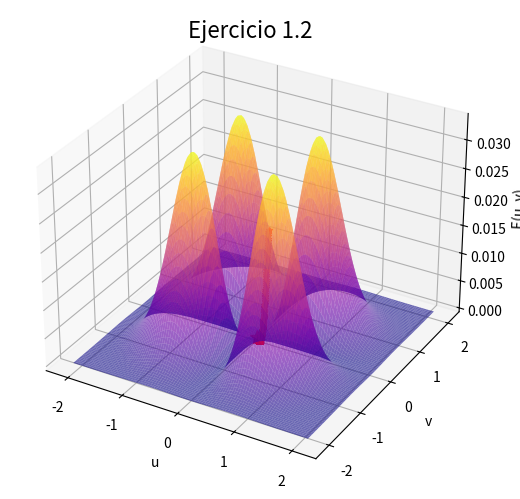
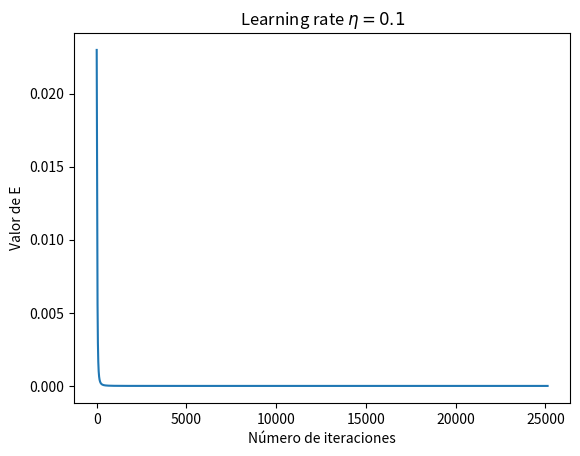
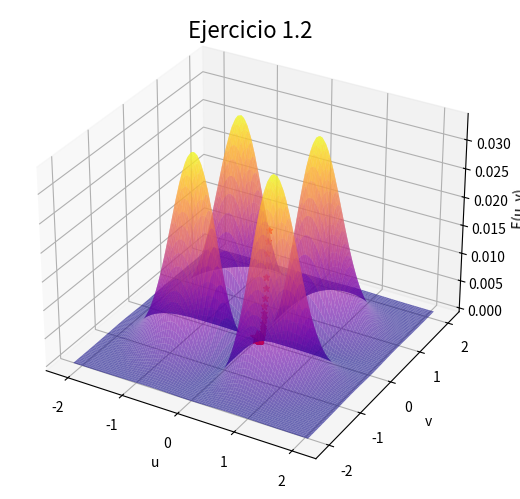
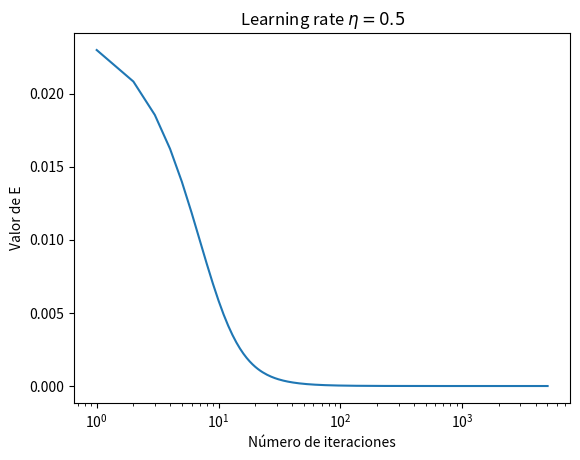

Generate these figures, in order, with matplotlib: (Note: this script raises an exception after producing the figures.)
# -*- coding: utf-8 -*-
"""
TRABAJO 1.1 
[redacted]

"""

import numpy as np
import matplotlib.pyplot as plt
np.random.seed(1)

print('EJERCICIO SOBRE LA BUSQUEDA ITERATIVA DE OPTIMOS\n')
print('Ejercicio 1.1 y 1.2\n')
#En primer lugar se definen la función y las derivadas
def E(u,v):
    return (u * v * np.exp((-u**2 - v**2)))**2   

#Derivada parcial de E con respecto a u
def dEu(u,v):
    return -2 * u * (2 * u**2 - 1) * v**2 * np.exp(-2*(u**2 + v**2))
    
#Derivada parcial de E con respecto a v 
def dEv(u,v):
    return -2 * v * (2 * v**2 - 1) * u**2 * np.exp(-2*(v**2 + u**2))

#Gradiente de E
def gradE(u,v):
    return np.array([dEu(u,v), dEv(u,v)])


def gradient_descent(w_ini, lr, grad_fun, fun, epsilon, max_iters):
    # gradiente descendente
    '''Entrada:
            w_ini: Punto de inicio
            lr: Tasa de aprendizaje(learning rate)
            grad_fun: Gradiente de la función a minimizar
            fun: Función a minimizar(error)
            epsilon: Error Admisible
            max_iters: Número máximo de iteraciones
            
        Salida:
            w: Punto donde se alcanza el mínimo (Vector de pesos del modelo entrenado)
            iterations: Número de iteraciones realizado'''
    iterations = 0
    w = w_ini.copy()    
    error_actual = fun(w[0], w[1])                                  #Calculamos el error inicial
    while max_iters > iterations and error_actual > epsilon:        #Comenzamos a iterar
        w = w - (lr * grad_fun(w[0], w[1]))                         #Desciendo en la dirección del gradiente en proporción a la tasa de aprendizaje
        error_actual = fun(w[0], w[1])                              #Recalculo el error
        iterations = iterations + 1
    return w, iterations

def gradient_descent_extrareturns(w_ini, lr, grad_fun, fun, epsilon, max_iters):
    #Es exactamente el mismo algoritmo anterior, pero con nuevas salidas útiles para graficar su funcionamiento
    '''Entrada:
            w_ini: Punto de inicio
            lr: Tasa de aprendizaje(learning rate)
            grad_fun: Gradiente de la función a minimizar
            fun: Función a minimizar(error)
            epsilon: Error Admisible
            max_iters: Número máximo de iteraciones
            
        Salida:
            w: Punto donde se alcanza el mínimo (Vector de pesos del modelo entrenado)
            iterations: Número de iteraciones realizado
            traza: Vector con los puntos que va obteniendo el algoritmo
            evol: Vector con los errores(valor de la función) que va obteniendo'''
    iterations = 0
    w = w_ini.copy()
    error_actual = fun(w[0], w[1])
    traza = [w_ini]
    evol = [error_actual]
    while max_iters > iterations and error_actual > epsilon:
        
        w = w - (lr * grad_fun(w[0], w[1]))
        
        error_actual = fun(w[0], w[1])
        iterations = iterations + 1
        traza.append(w)
        evol.append(error_actual)
    return w, iterations, traza,  evol  





'''
Esta función muestra una figura 3D con la función a optimizar junto con el 
óptimo encontrado y la ruta seguida durante la optimización. Esta función, al igual
que las otras incluidas en este documento, sirven solamente como referencia y
apoyo a los estudiantes. No es obligatorio emplearlas, y pueden ser modificadas
como se prefiera. 
    rng_val: rango de valores a muestrear en np.linspace()
    fun: función a optimizar y mostrar
    ws: conjunto de pesos (pares de valores [x,y] que va recorriendo el optimizador
                           en su búsqueda iterativa del óptimo)
    colormap: mapa de color empleado en la visualización
    title_fig: título superior de la figura
    
Ejemplo de uso: display_figure(2, E, ws, 'plasma','Ejercicio 1.2. Función sobre la que se calcula el descenso de gradiente')
'''
def display_figure(rng_val, fun, ws, colormap, title_fig, labels):
    # https://jakevdp.github.io/PythonDataScienceHandbook/04.12-three-dimensional-plotting.html
    from mpl_toolkits.mplot3d import Axes3D
    x = np.linspace(-rng_val, rng_val, 100)
    y = np.linspace(-rng_val, rng_val, 100)
    X, Y = np.meshgrid(x, y)
    Z = fun(X, Y) 
    fig = plt.figure()
    ax = Axes3D(fig,auto_add_to_figure=False)
    fig.add_axes(ax)
    ax.plot_surface(X, Y, Z, edgecolor='none', rstride=1,
                            cstride=1, cmap=colormap, alpha=.6)
    if len(ws)>0:
        ws = np.asarray(ws)
        min_point = np.array([ws[-1,0],ws[-1,1]])
        min_point_ = min_point[:, np.newaxis]
        ax.plot(ws[:-1,0], ws[:-1,1], E(ws[:-1,0], ws[:-1,1]), 'r*', markersize=5)
        ax.plot(min_point_[0], min_point_[1], E(min_point_[0], min_point_[1]), 'r*', markersize=10)
    if len(title_fig)>0:
        fig.suptitle(title_fig, fontsize=16)
    ax.set_xlabel(labels[0])    #Se ha modificado para poder pasarle como parámetro las etiquetas de los ejes
    ax.set_ylabel(labels[1])
    ax.set_zlabel(labels[2])
 
#Defino los parámetros que recibe el algoritmo y lo aplico en el ejercicio 1.2
    
eta = 0.1 
maxIter = 10000000000
error2get = 1e-8
initial_point = np.array([0.5,-0.5])

w, it, traza, evol = gradient_descent_extrareturns(initial_point, eta, gradE, E, error2get, maxIter)


print ('Numero de iteraciones: ', it)
print ('Coordenadas obtenidas: (', w[0], ', ', w[1],')')
labels = ['u', 'v', 'E(u, v)'] #Vector con las etiquetas de los ejes en la gráfica
display_figure(2.1, E, traza, 'plasma', 'Ejercicio 1.2', labels) #Graficamos con la función suministrada el camino seguido por el algoritmo
plt.show()


#Vamos a reflejar en una gráfica como va disminuyendo el error o valor de la función conforme iteramos

fig, ax = plt.subplots()
iteraciones = np.arange(it+1)
plt.plot(iteraciones+1, evol)
plt.xlabel('Número de iteraciones')
plt.ylabel('Valor de E')
plt.title(r'Learning rate $\eta = 0.1$')
plt.show()

#Probamos a modificar la tasa de aprendizaje, se comenta en la memoria el resultado.

eta = 0.5
maxIter = 10000000000
error2get = 1e-8
initial_point = np.array([0.5,-0.5])

w, it, traza, evol = gradient_descent_extrareturns(initial_point, eta, gradE, E, error2get, maxIter)

print ('Numero de iteraciones: ', it)
print ('Coordenadas obtenidas: (', w[0], ', ', w[1],')')
labels = ['u', 'v', 'E(u, v)']
display_figure(2.1, E, traza, 'plasma', 'Ejercicio 1.2', labels)
plt.show()

#De nuevo mostramos la gráfica con los valores conforme iteramos, serán claves en la comparación

fig, ax = plt.subplots()
iteraciones = np.arange(it+1)
plt.plot(iteraciones+1, evol)
plt.xlabel('Número de iteraciones')
plt.ylabel('Valor de E')
plt.title(r'Learning rate $\eta = 0.5$')
plt.xscale('log')
plt.show()





print('Ejercicio 1.3\n')

#En primer lugar se definen la función y las derivadas de la f

def f(x, y):
    return x**2 + 2 * y**2 + 2 * np.sin(2 * np.pi * x) * np.sin(np.pi * y)     

#Derivada parcial de f con respecto a x
def dfx(x,y):
    return 2 * x + 4 * np.pi * np.sin(np.pi * y) * np.cos(2 * np.pi * x)
    
#Derivada parcial de f con respecto a y 
def dfy(x,y):
    return 4 * y + 2 * np.pi * np.sin(2 * np.pi * x) * np.cos(np.pi * y)

#Gradiente de f
def gradf(x,y):
    return np.array([dfx(x,y), dfy(x,y)])

def display_figure(rng_val, fun, ws, colormap, title_fig, labels):
    # https://jakevdp.github.io/PythonDataScienceHandbook/04.12-three-dimensional-plotting.html
    from mpl_toolkits.mplot3d import Axes3D
    x = np.linspace(-rng_val, rng_val, 100)
    y = np.linspace(-rng_val, rng_val, 100)
    X, Y = np.meshgrid(x, y)
    Z = fun(X, Y) 
    fig = plt.figure()
    ax = Axes3D(fig,auto_add_to_figure=False)
    fig.add_axes(ax)
    ax.plot_surface(X, Y, Z, edgecolor='none', rstride=1,
                            cstride=1, cmap=colormap, alpha=.6)
    if len(ws)>0:
        ws = np.asarray(ws)
        min_point = np.array([ws[-1,0],ws[-1,1]])
        min_point_ = min_point[:, np.newaxis]
        ax.plot(ws[:-1,0], ws[:-1,1], f(ws[:-1,0], ws[:-1,1]), 'r*', markersize=5)
        ax.plot(min_point_[0], min_point_[1], f(min_point_[0], min_point_[1]), 'r*', markersize=10)
    if len(title_fig)>0:
        fig.suptitle(title_fig, fontsize=16)
    ax.set_xlabel(labels[0])    #Se ha modificado para poder pasarle como parámetro las etiquetas de los ejes
    ax.set_ylabel(labels[1])
    ax.set_zlabel(labels[2])

#Lanzamos el algoritmo sobre la función con los parámetros del enunciado

eta = 0.01 
maxIter = 50
error2get = -np.Infinity        #Como en este apartado queremos hacer siempre las 50 iteraciones, eliminos el otro criterio de parada
initial_point = np.array([-1.0, 1.0])
w, it, traza, evol = gradient_descent_extrareturns(initial_point, eta, gradf, f, error2get, maxIter)


print ('Numero de iteraciones: ', it)
print ('Coordenadas obtenidas: (', w[0], ', ', w[1],')')

#Vamos a generar las mismas gráficas que en el otro ejercicio con el mismo proceder

labels = ['x', 'y', 'f(x, y)']
display_figure(5, f, traza, 'jet', 'Ejercicio 1.3', labels)
plt.show()



iteraciones = np.arange(it+1)
plt.clf()
plt.plot(iteraciones, evol)
plt.xlabel('Número de iteraciones')
plt.ylabel('Valor de f')
plt.title(r'Learning rate $\eta = 0.01$')
plt.show()

#Cambiamos la tasa de aprendizaje

eta = 0.1 
maxIter = 50
error2get = -np.Infinity
initial_point = np.array([-1.0, 1.0])
w, it, traza, evol = gradient_descent_extrareturns(initial_point, eta, gradf, f, error2get, maxIter)

iteraciones = np.arange(it+1)
plt.clf()
plt.plot(iteraciones, evol)
plt.xlabel('Número de iteraciones')
plt.ylabel('Valor de f')
plt.title(r'Learning rate $\eta = 0.1$')
plt.show()



display_figure(5, f, traza, 'jet', 'Ejercicio 1.3', labels)
plt.show()

print ('Numero de iteraciones: ', it)
print ('Coordenadas obtenidas: (', w[0], ', ', w[1],')')



#Definimos las tasas y puntos de partida que se nos piden
error2get = -np.Infinity
maxIter = 50
distintosinicios = [np.array([-0.5, -0.5]), np.array([1.0, 1.0]), np.array([2.1, -2.1]), np.array([-3.0, 3.0]), np.array([-2.0, 2.0])]
tasas = [0.01, 0.1]

#Calculamos los resultados, tanto mínimos como valores donde se alcanzan para todas las opciones que se piden
for ini in distintosinicios:
    for t in tasas:
        w, it, traza, evol = gradient_descent_extrareturns(ini, t, gradf, f, error2get, maxIter)
        print ('Resultados para punto inicial ', ini, ' y η = ', t, ' : ')
        print ('Numero de iteraciones: ', it)
        print ('Coordenadas obtenidas: (', w[0], ', ', w[1],')')
        print ('Valor de la función en el mínimo: ' + str(f(w[0], w[1])))
        
        
